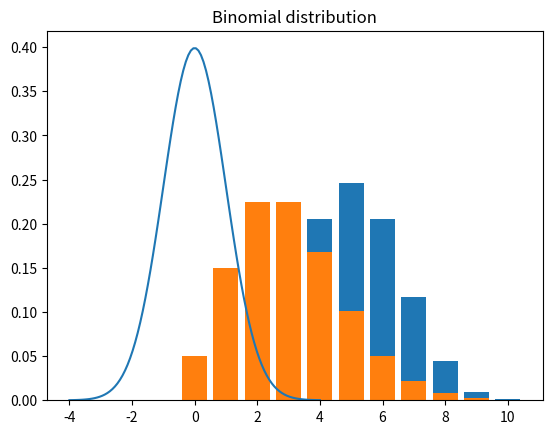

The matplotlib source for this figure:
import numpy as np 
import matplotlib.pyplot as plt
from scipy.stats import norm, binom , poisson

#Gausian Distribution 
x = np.linspace(-4,4,100)
y =  norm.pdf(x, loc=0, scale=1 )
plt.plot(x, y, label="Gaussian")
plt.title("Gaussian Distribution")
plt.show()


# Binomial Distribution 
n, p = 10,0.5
x = np.arange(0,n+1)
y = binom.pmf(x, n, p)
plt.bar(x,y,label="Binomial")
plt.title("Binomial distribution")
plt.show()

# Poisson Distribution 
lam = 3 
x = np.arange(0,10)
y = poisson.pmf(x,lam)
plt.bar(x, y , label="Bionomial")
plt.show()


